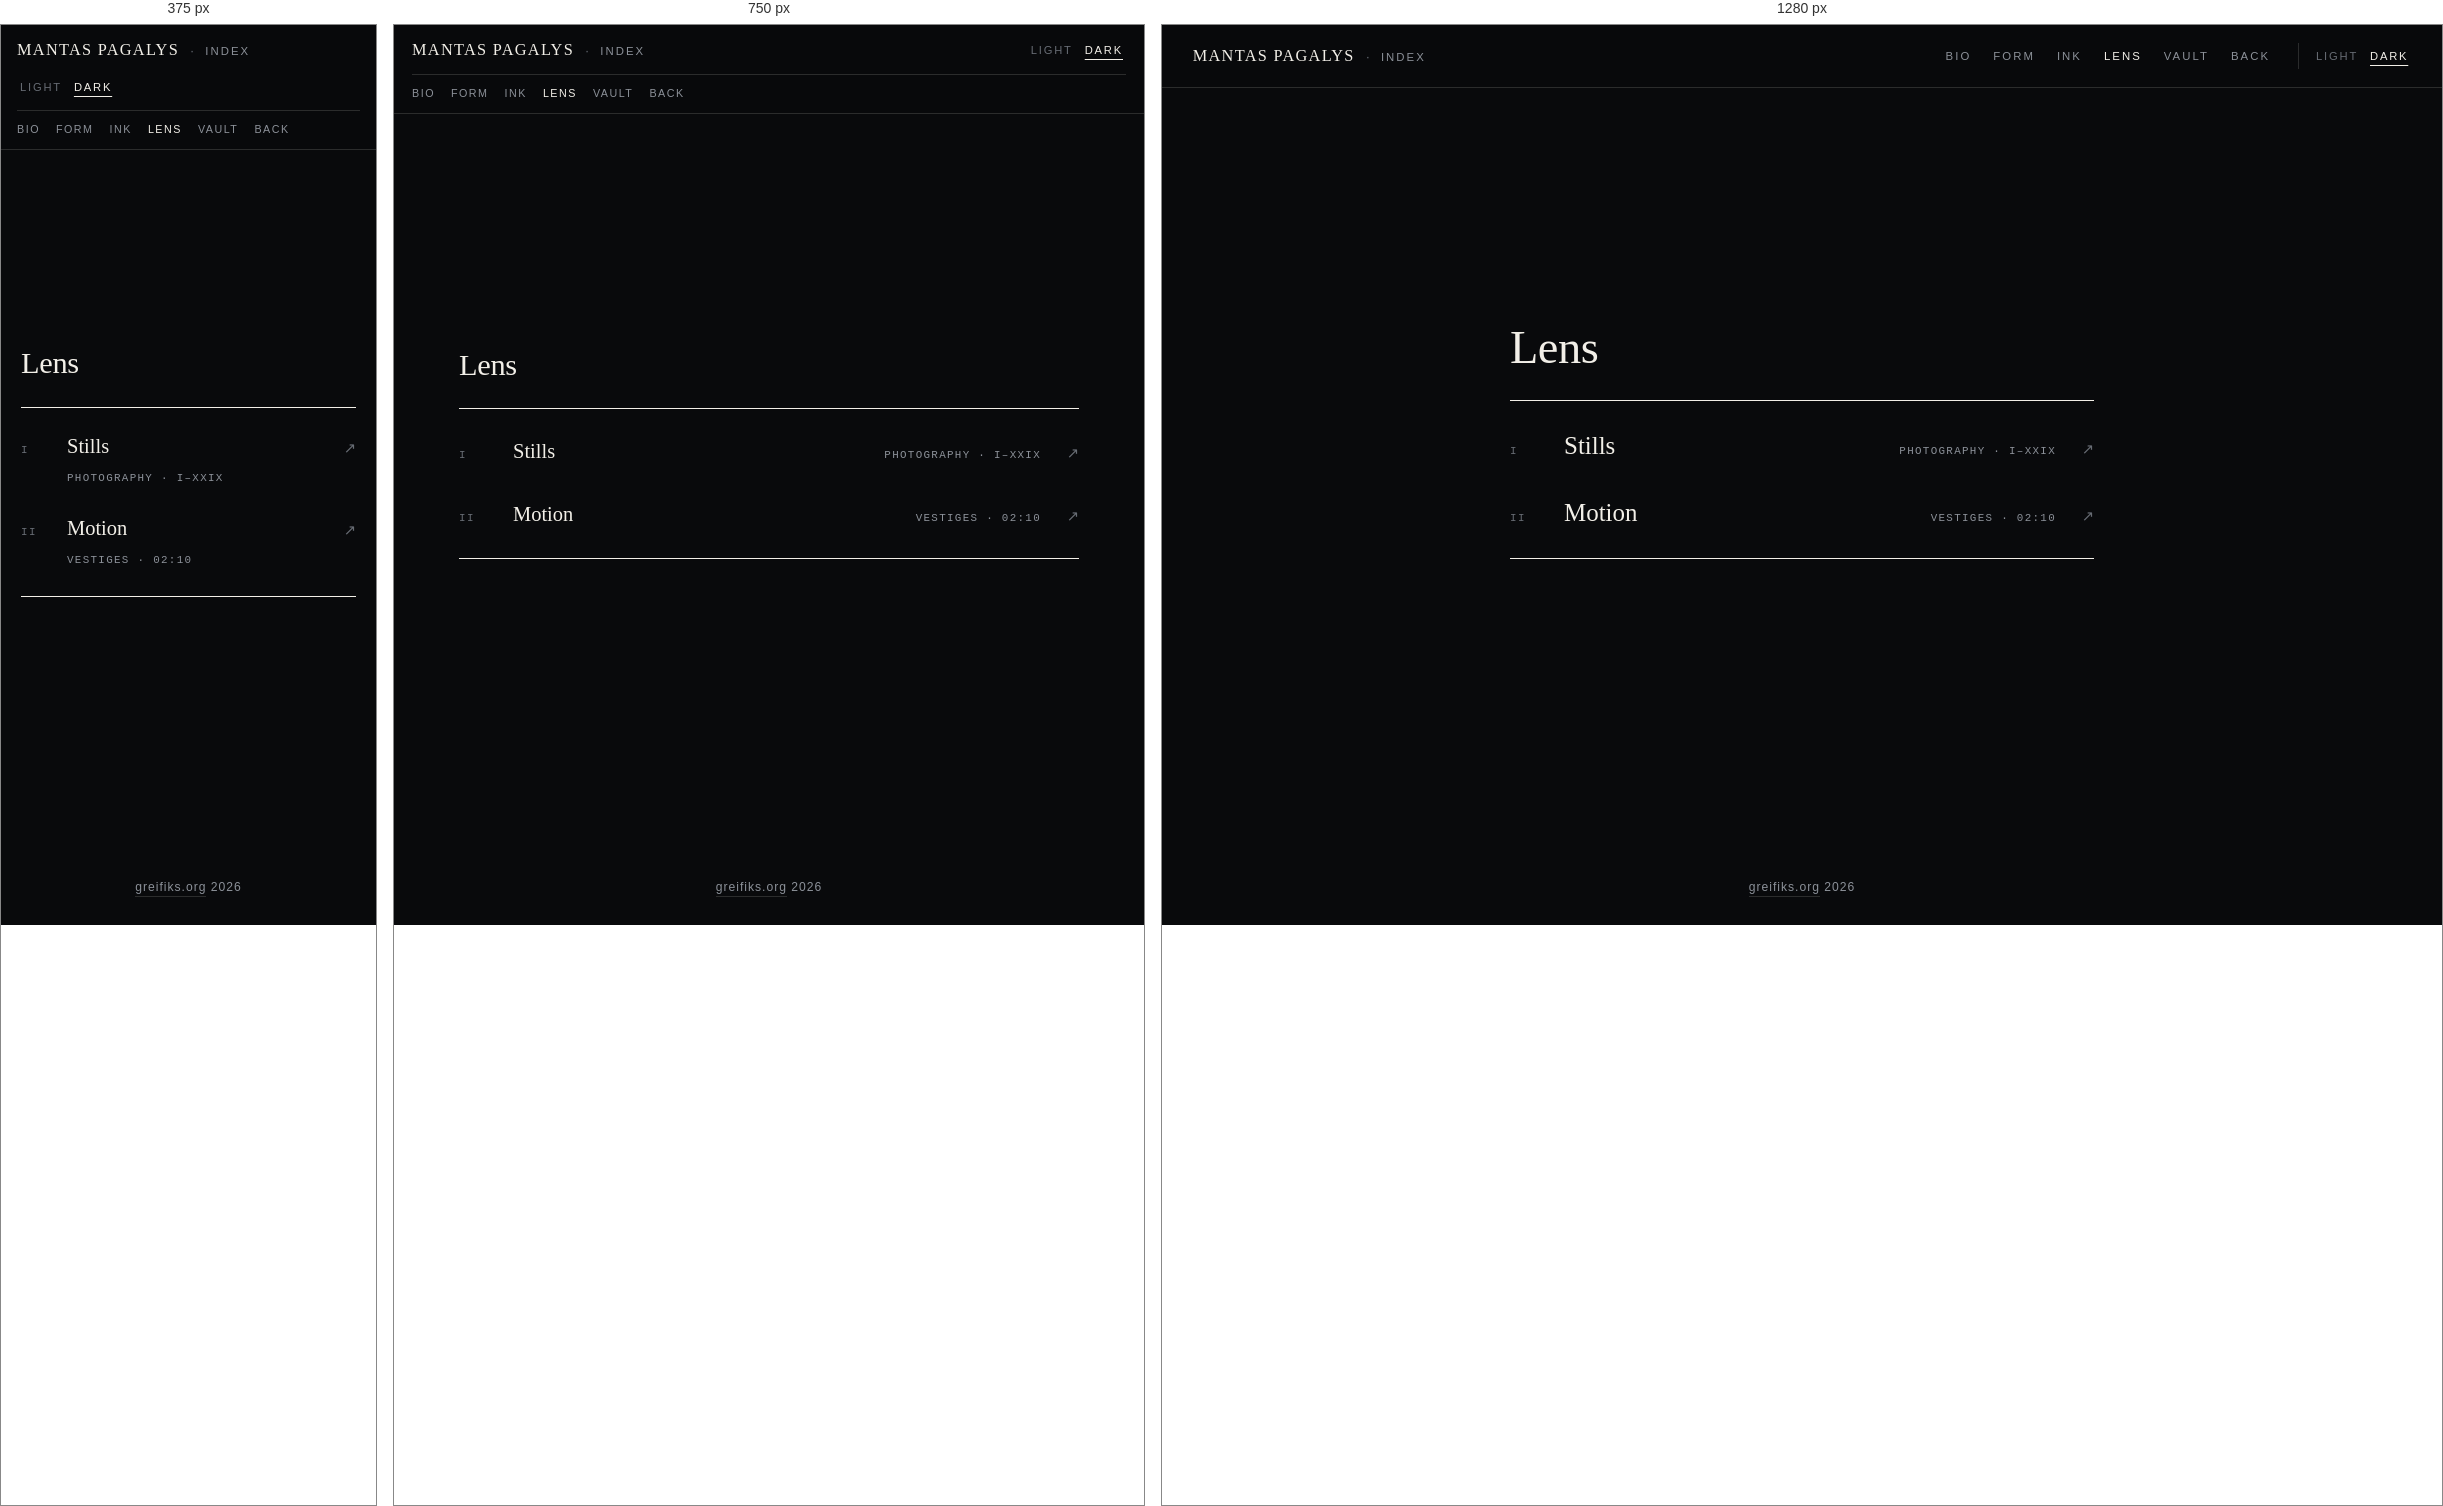
Rendered at 375 px, 750 px and 1280 px, left to right.

<!-- file: images.html -->
<!DOCTYPE html>
<html lang="en">
<head>
<meta charset="utf-8">
<meta name="viewport" content="width=device-width, initial-scale=1">
<title>Lens · Mantas Pagalys</title>
<meta name="description" content="Photography (Plates I–XXIX) and Vestiges de ce qui s'est tu (02:10) by Mantas Pagalys.">
<link rel="canonical" href="https://greifiks.org/images.html">
<link rel="icon" type="image/svg+xml" href="/assets/favicon.svg">
<link rel="icon" type="image/png" sizes="32x32" href="/assets/favicon-32.png">
<link rel="apple-touch-icon" sizes="180x180" href="/assets/favicon-180.png">
<link rel="preconnect" href="https://fonts.googleapis.com">
<link rel="preconnect" href="https://fonts.gstatic.com" crossorigin>
<link href="https://fonts.googleapis.com/css2?family=Bodoni+Moda:ital,opsz,wght@0,6..96,400;1,6..96,400&family=Jost:wght@300;400;500&display=swap" rel="stylesheet">
<link rel="stylesheet" href="assets/site.css?v=10">
<script src="assets/theme.js?v=11"></script>
<script src="assets/entropy.js?v=12"></script>
</head>
<body class="hub-page">

<header class="site-nav">
  <div class="wrap nav-inner">
    <div class="brand-cluster">
      <a class="brand" href="index.html">Mantas Pagalys</a>
      <span class="brand-sep" aria-hidden="true">&middot;</span>
      <a class="brand-sub" href="index.html" data-i18n="nav_index">Index</a>
    </div>
    <div class="nav-right">
      <nav class="nav-links" aria-label="Primary">
        <a href="dossier.html" data-i18n="nav_dossier">Bio</a>
        <a href="mechanics.html" data-i18n="nav_mech">Form</a>
        <a href="writing.html" data-i18n="nav_writing">Ink</a>
        <a href="images.html" class="active" data-i18n="nav_images">Lens</a>
        <a href="archive.html" data-i18n="nav_archive">Vault</a>
        <a href="link.html" data-i18n="nav_link">Back</a>
      </nav>
      <div class="nav-utils">
        <div class="theme-switch" role="group" aria-label="Theme">
          <button type="button" data-theme-set="light">Light</button>
          <button type="button" data-theme-set="dark" class="active">Dark</button>
        </div>
      </div>
    </div>
  </div>
</header>

<main class="wrap">
  <div class="page-head" style="border-bottom:0;">
    <h1 data-i18n="h1">Lens</h1>
  </div>

  <ol class="hub-list">
    <li>
      <a href="plates.html">
        <span class="cat-num">I</span>
        <span class="cat-title" data-i18n="m1_t">Stills</span>
        <span class="cat-meta" data-i18n="m1_m">Photography &middot; I&ndash;XXIX</span>
        <span class="cat-arr" aria-hidden="true">&#8599;</span>
      </a>
    </li>
    <li>
      <a href="vestiges.html">
        <span class="cat-num">II</span>
        <span class="cat-title" data-i18n="m2_t">Motion</span>
        <span class="cat-meta" data-i18n="m2_m">Vestiges &middot; 02:10</span>
        <span class="cat-arr" aria-hidden="true">&#8599;</span>
      </a>
    </li>
  </ol>
</main>

<footer class="colophon">
  <div class="wrap colophon-inner">
    <div><a href="index.html">greifiks.org</a> 2026</div>
  </div>
</footer>

<script>
window.greifiksI18n({
  lt: {
    page_title: "Objektyvas · Mantas Pagalys",
    nav_index: "Rodyklė", nav_dossier: "Bio", nav_mech: "Forma",
    nav_writing: "Rašalas", nav_images: "Objektyvas", nav_archive: "Saugykla", nav_link: "Atliepk",
    h1: "Objektyvas", m1_t: "Kadrai", m1_m: "Fotografija &middot; I&ndash;XXIX", m2_t: "Filmas", m2_m: "Vestiges &middot; 02:10"
  },
  pt: {
    page_title: "Lente · Mantas Pagalys",
    nav_index: "Índice", nav_dossier: "Bio", nav_mech: "Forma",
    nav_writing: "Tinta", nav_images: "Lente", nav_archive: "Cofre", nav_link: "Retorno",
    h1: "Lente", m1_t: "Fotos", m1_m: "Fotografia &middot; I&ndash;XXIX", m2_t: "Filme", m2_m: "Vestiges &middot; 02:10"
  },
  no: {
    page_title: "Linse · Mantas Pagalys",
    nav_index: "Indeks", nav_dossier: "Bio", nav_mech: "Form",
    nav_writing: "Blekk", nav_images: "Linse", nav_archive: "Hvelv", nav_link: "Gjensvar",
    h1: "Linse", m1_t: "Stillbilder", m1_m: "Fotografi &middot; I&ndash;XXIX", m2_t: "Film", m2_m: "Vestiges &middot; 02:10"
  }
});
</script>
<script data-goatcounter="https://mantaspagalys.goatcounter.com/count" async src="//gc.zgo.at/count.js"></script>
</body>
</html>


/* @media block from site.css */
@media (max-width: 640px) {
  .hub-list a { grid-template-columns: 28px minmax(0, 1fr) 18px; padding: 14px 0; }
  .cat-meta { grid-column: 2; text-align: left; margin-top: 2px; }
  .cat-arr { grid-row: 1; grid-column: 3; }
}

/* @media block from site.css */
@media (max-width: 860px) {
  .nav-inner {
    flex-wrap: wrap;
    padding-top: 12px;
    padding-bottom: 10px;
    gap: 10px 14px;
  }
  .nav-right { display: contents; }
  .brand-cluster { order: 1; }
  .nav-utils { order: 2; border-left: 0; padding-left: 0; }
  .nav-links {
    order: 3;
    flex: 1 0 100%;
    flex-wrap: wrap;
    gap: 8px 16px;
    padding-top: 10px;
    border-top: 1px solid var(--rule);
  }
  .nav-links a { font-size: 0.67rem; letter-spacing: 0.14em; }
}